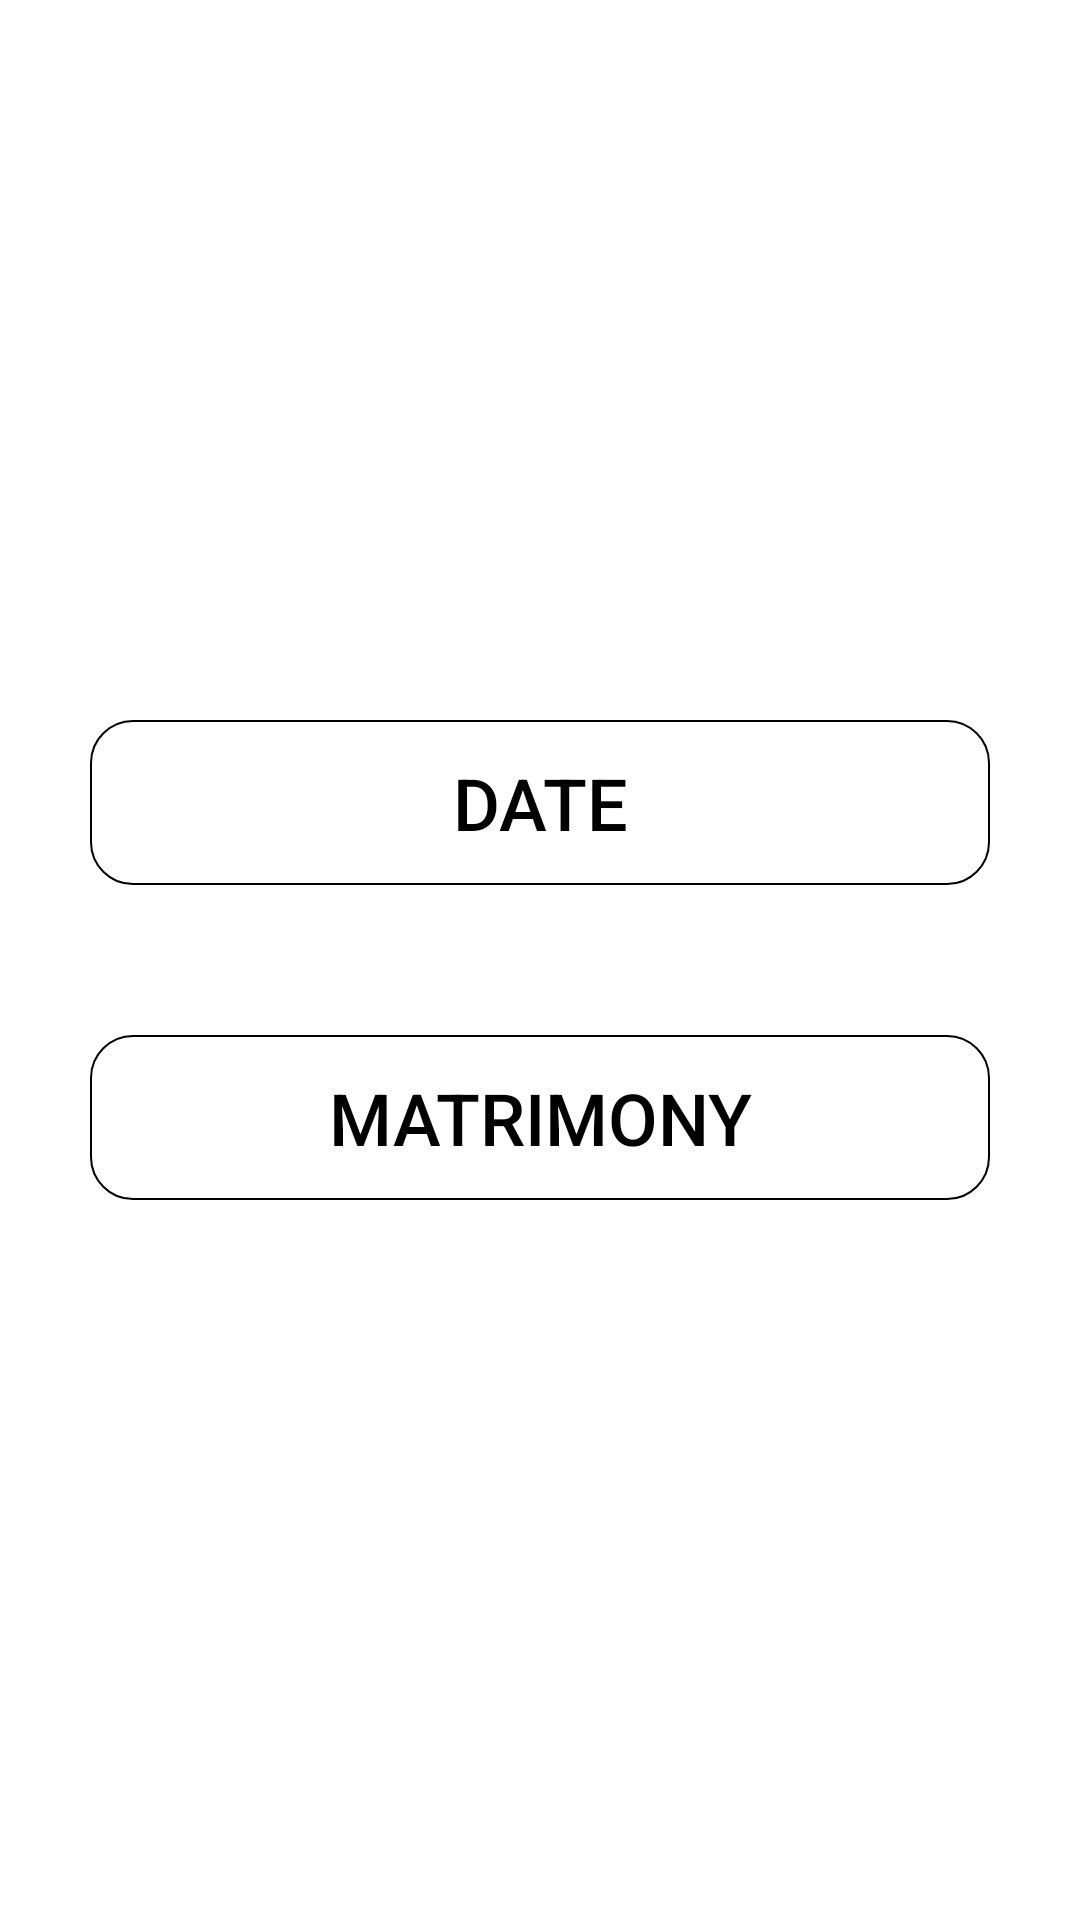

The Android layout XML behind this screen, and the referenced resources:
<!-- AndroidManifest.xml: application theme AppTheme -->
<!-- res/layout/date_matro_selector.xml -->
<?xml version="1.0" encoding="utf-8"?>
<RelativeLayout xmlns:android="http://schemas.android.com/apk/res/android"
    xmlns:tools="http://schemas.android.com/tools"
    android:layout_width="match_parent"
    android:layout_height="match_parent"
    android:gravity="center"
    tools:context=".registration_verification.MiddlePhase">

        <androidx.appcompat.widget.AppCompatButton
            android:id="@+id/d"
            style="@style/TextAppearance.AppCompat.Widget.Button.Colored"
            android:layout_width="@dimen/button_width"
            android:layout_height="@dimen/button_height"
            android:background="@drawable/d_m_selector_btn_shape"
            android:onClick="date"
            android:layout_marginBottom="50dp"
            android:text="@string/Date"
            android:elevation="10dp"
            android:textColor="@android:color/black"
            android:textSize="24sp" />

        <androidx.appcompat.widget.AppCompatButton
            android:layout_below="@id/d"
            style="@style/TextAppearance.AppCompat.Widget.Button.Colored"
            android:layout_width="@dimen/button_width"
            android:layout_height="@dimen/button_height"
            android:background="@drawable/d_m_selector_btn_shape"
            android:onClick="matrimony"
            android:elevation="10dp"
            android:text="@string/matrimony"
            android:textColor="@android:color/black"
            android:textSize="24sp"

            />
</RelativeLayout>
<!-- resources referenced by this layout -->
<resources>
  <dimen name="button_height">55dp</dimen>
  <dimen name="button_width">300dp</dimen>
  <!-- drawable d_m_selector_btn_shape (drawable) -->
  <?xml version="1.0" encoding="utf-8"?>
  <shape xmlns:android="http://schemas.android.com/apk/res/android"
      android:padding="16dp"
      android:shape="rectangle">
      <stroke
          android:width="0.5dp"
          android:color="@color/black"
          />
      <solid android:color="@android:color/transparent"/>
      <corners
          android:radius="14dp"
          />
  </shape>
  <string name="Date">Date</string>
  <string name="matrimony">Matrimony</string>
  <style name="AppTheme" parent="Theme.MaterialComponents.Light.NoActionBar">
          <item name="statusBarBackground">@drawable/profile_gradient</item>
          <item name="colorPrimary">@color/colorPrimary</item>
          <item name="colorPrimaryDark">@color/colorPrimaryDark</item>
      </style>
  <!-- drawable profile_gradient (drawable) -->
  <?xml version="1.0" encoding="utf-8"?>
  <shape xmlns:android="http://schemas.android.com/apk/res/android">
      <gradient
          android:endColor="#ACDDF1"
          android:startColor="@android:color/white"
          android:angle="315"/>
  </shape>
  <color name="colorPrimary">#9FBCD6</color>
  <color name="colorPrimaryDark">#4998C8</color>
  <!-- not gathered from this repository: default colours our renderer supplied (Android Studio template values) -->
  <color name="black">#FF000000</color>
</resources>
